Run: headless pygame with SDL's dummy video driver; simulated clock (each Clock.tick advances the game by its frame time, no real sleeping); random seed 0; keys injected as events and as key.get_pressed() state; no mouse input.
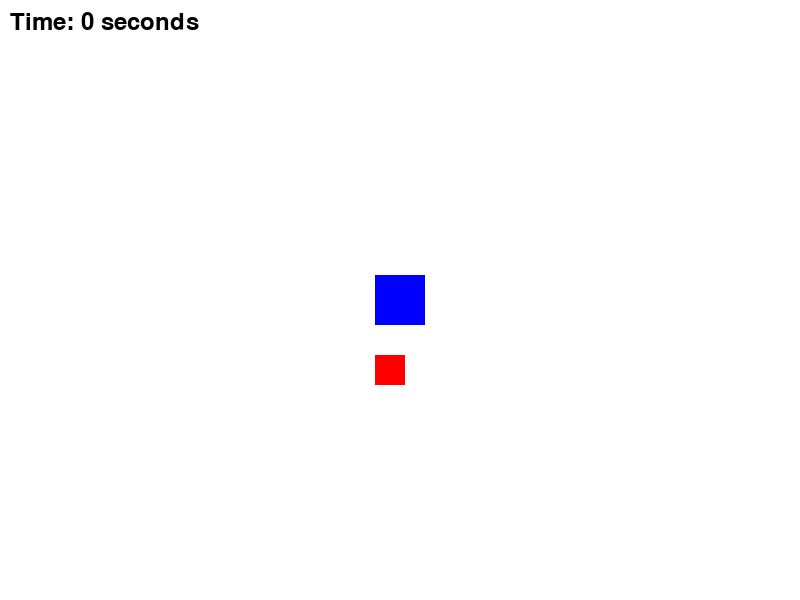
Frame 1 of 4 · flips 1–60 · no input
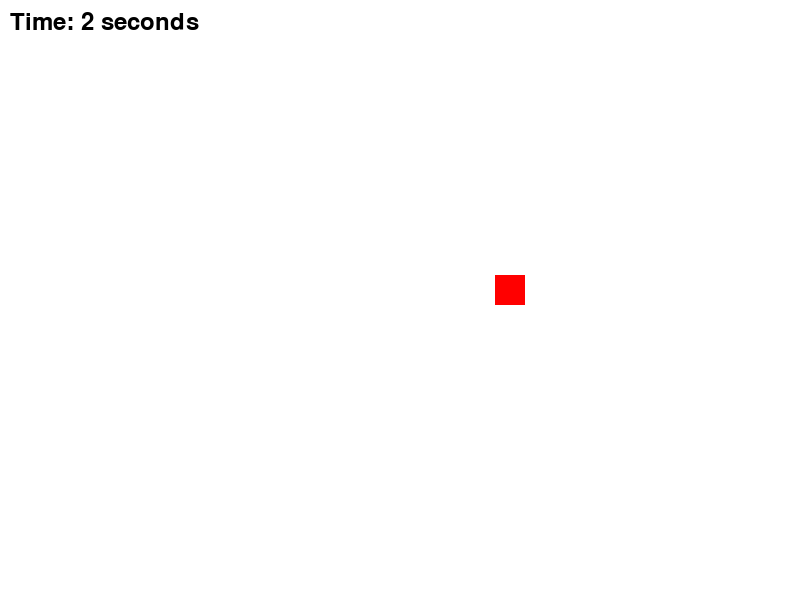
Frame 2 of 4 · flips 61–180 · tapped SPACE, RETURN · held RIGHT (→), D
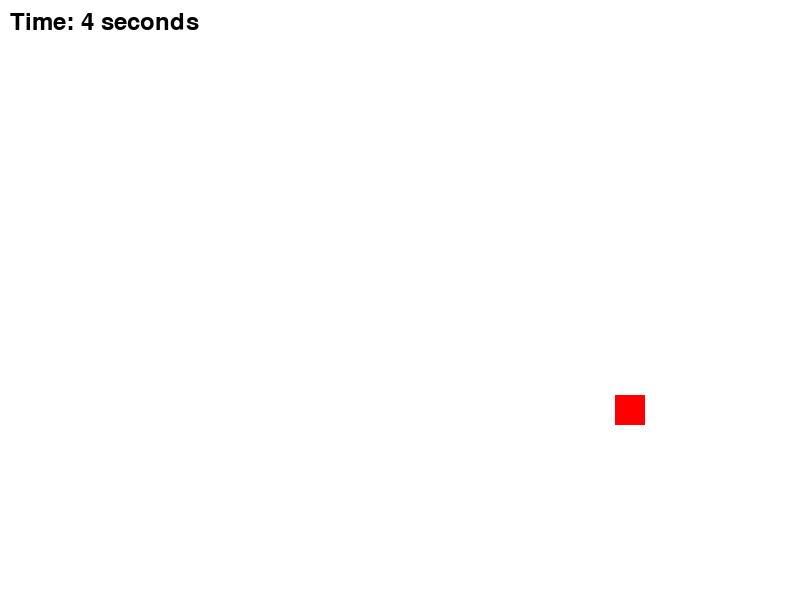
Frame 3 of 4 · flips 181–300 · held DOWN (↓), S
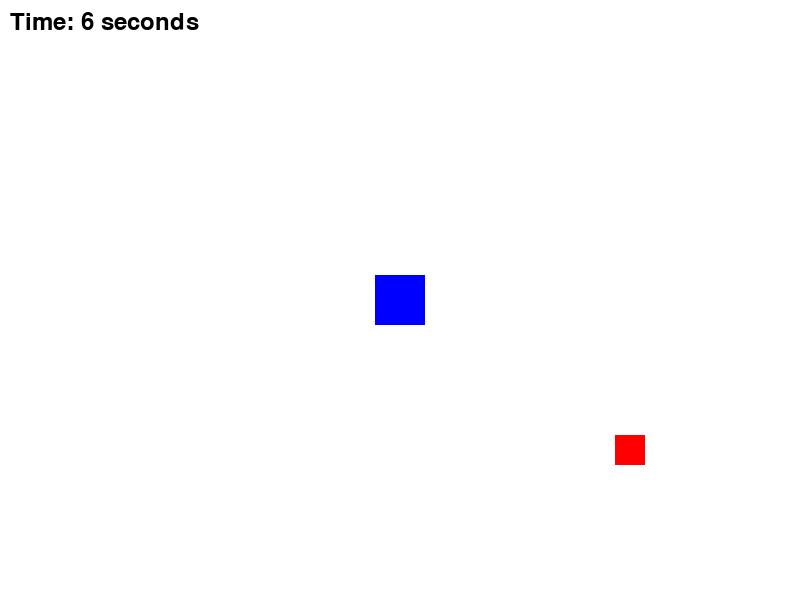
Frame 4 of 4 · flips 301–420 · held LEFT (←), A, UP (↑), W

The pygame program that drew these frames:

import pygame
import random

# Initialize Pygame
pygame.init()

# Set up the screen
WIDTH, HEIGHT = 800, 600
screen = pygame.display.set_mode((WIDTH, HEIGHT))
pygame.display.set_caption("Chase Game")

# Colors
WHITE = (255, 255, 255)
BLACK = (0, 0, 0)
BLUE = (0, 0, 255)
RED = (255, 0, 0)

# Player classes
class Rocket(pygame.sprite.Sprite):
    def __init__(self):
        super().__init__()
        self.image = pygame.Surface((50, 50))
        self.image.fill(BLUE)
        self.rect = self.image.get_rect()
        self.rect.center = (WIDTH // 2, HEIGHT // 2)

    def update(self):
        keys = pygame.key.get_pressed()
        if keys[pygame.K_LEFT]:
            self.rect.x -= 5
        if keys[pygame.K_RIGHT]:
            self.rect.x += 5
        if keys[pygame.K_UP]:
            self.rect.y -= 5
        if keys[pygame.K_DOWN]:
            self.rect.y += 5

class BadGuy(pygame.sprite.Sprite):
    def __init__(self):
        super().__init__()
        self.image = pygame.Surface((30, 30))
        self.image.fill(RED)
        self.rect = self.image.get_rect()
        self.rect.center = (random.randint(0, WIDTH), random.randint(0, HEIGHT))
        self.speed = 1.1

    def update(self):
        # Move towards the rocket
        if self.rect.x < rocket.rect.x:
            self.rect.x += self.speed
        elif self.rect.x > rocket.rect.x:
            self.rect.x -= self.speed
        if self.rect.y < rocket.rect.y:
            self.rect.y += self.speed
        elif self.rect.y > rocket.rect.y:
            self.rect.y -= self.speed

# Timer class
class Timer:
    def __init__(self):
        self.start_time = pygame.time.get_ticks()

    def get_time(self):
        return (pygame.time.get_ticks() - self.start_time) // 1000

# Create sprite groups
all_sprites = pygame.sprite.Group()
players = pygame.sprite.Group()
enemies = pygame.sprite.Group()

# Create objects
rocket = Rocket()
bad_guy = BadGuy()
timer = Timer()

# Add objects to sprite groups
all_sprites.add(rocket, bad_guy)
players.add(rocket)
enemies.add(bad_guy)

# Main loop
running = True
while running:
    # Handle events
    for event in pygame.event.get():
        if event.type == pygame.QUIT:
            running = False

    # Update
    all_sprites.update()

    # Check for collisions
    hits = pygame.sprite.spritecollide(rocket, enemies, False)
    if hits:
        running = False  # Game over if the rocket collides with the bad guy

    # Draw
    screen.fill(WHITE)
    all_sprites.draw(screen)

    # Display timer
    font = pygame.font.Font(None, 36)
    timer_text = font.render(f"Time: {timer.get_time()} seconds", True, BLACK)
    screen.blit(timer_text, (10, 10))

    pygame.display.flip()

    # Cap the frame rate
    pygame.time.Clock().tick(60)

# Quit Pygame
pygame.quit()
